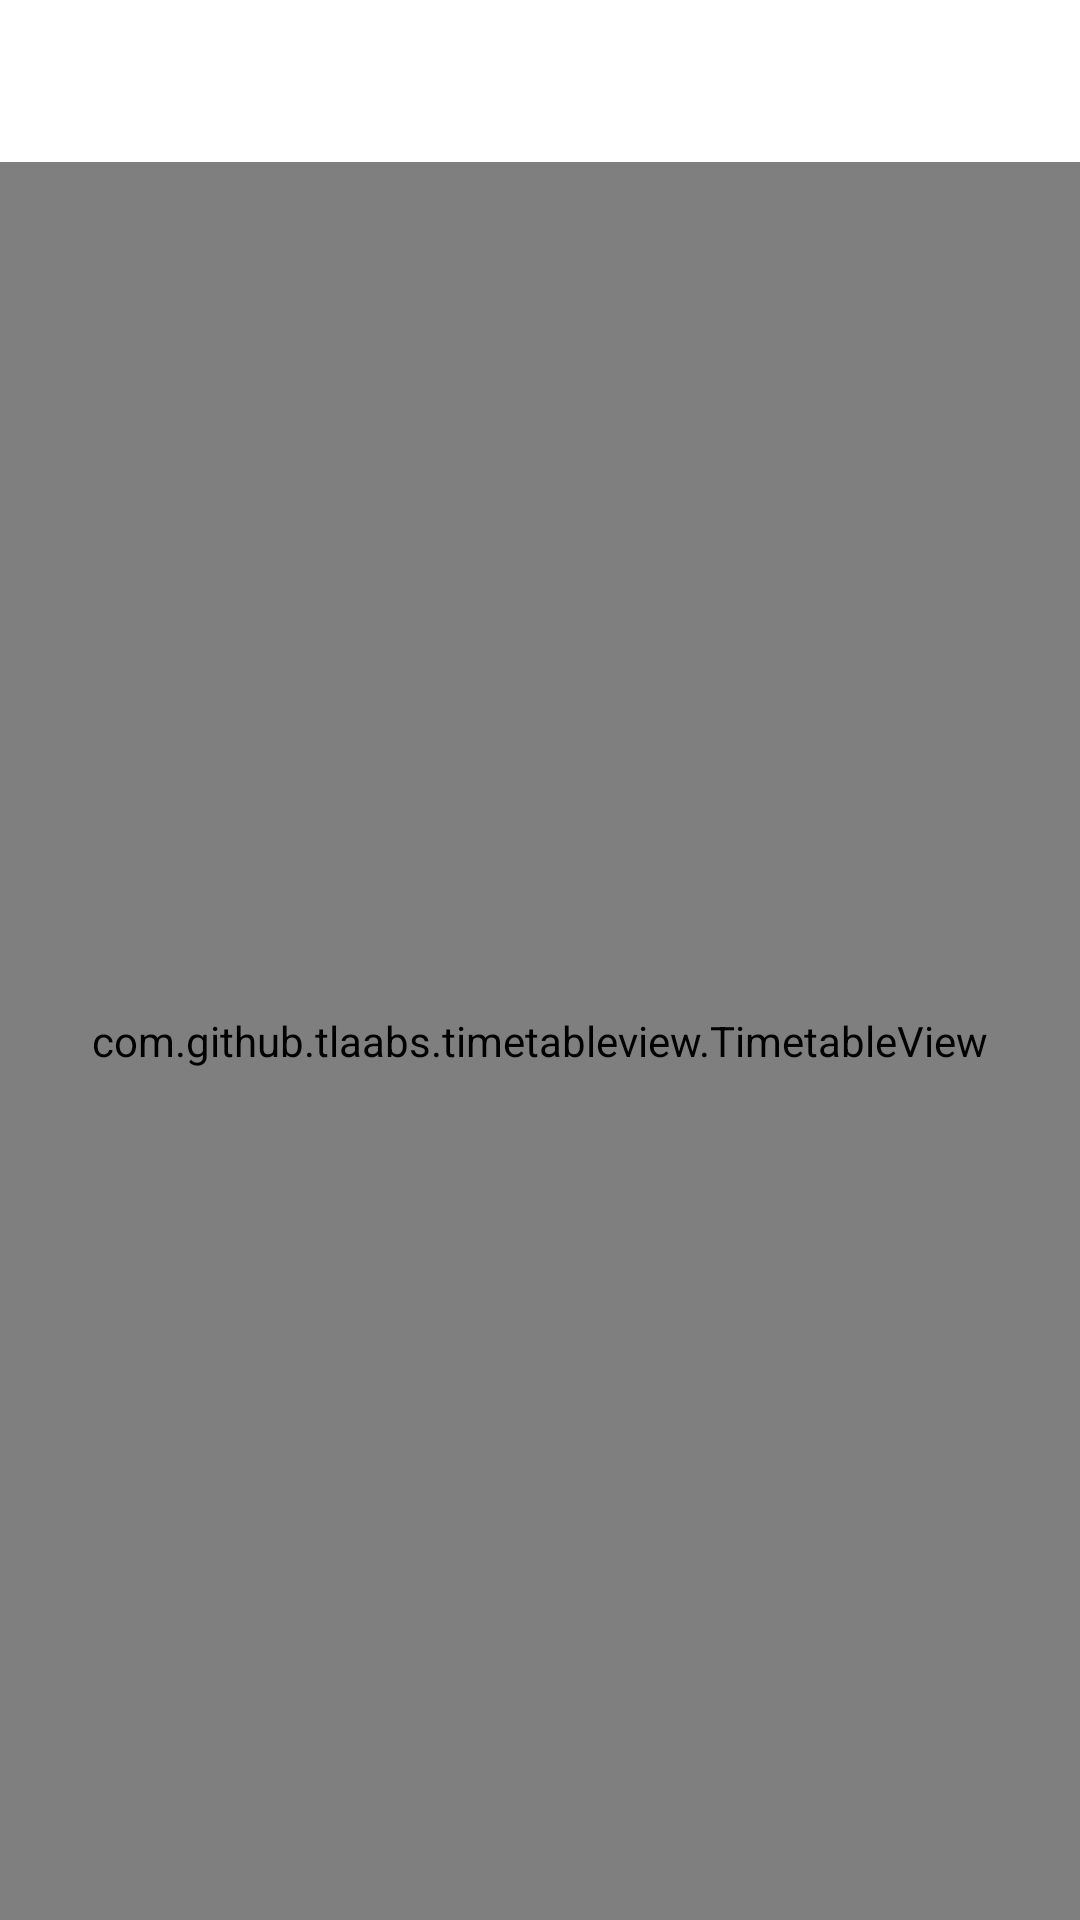

Produce the Android XML layout that renders to this screen, including the resource entries it uses.
<!-- AndroidManifest.xml: application theme Theme.Schedule -->
<!-- res/layout/activity_schedule_view.xml -->
<LinearLayout
    xmlns:android="http://schemas.android.com/apk/res/android"
    xmlns:app="http://schemas.android.com/apk/res-auto"
    xmlns:tools="http://schemas.android.com/tools"
    android:layout_width="match_parent"
    android:layout_height="match_parent"
    android:orientation="vertical"
    tools:context=".ui.activity.ScheduleViewActivity">

    <Button
        android:id="@+id/btnClose"
        android:layout_width="48dp"
        android:layout_height="48dp"
        android:background="?attr/selectableItemBackground"
        android:text=""
        android:layout_marginTop="6dp"
        android:layout_marginStart="6dp"
        android:drawableTop="@drawable/ic_baseline_close_24_black" />

    <com.github.tlaabs.timetableview.TimetableView
        android:id="@+id/timetableView"
        android:layout_width="match_parent"
        android:layout_height="match_parent"
        app:column_count="6"
        app:row_count="13" />

</LinearLayout>
<!-- resources referenced by this layout -->
<resources>
  <style name="Theme.Schedule" parent="Base.Theme.Schedule" />
  <style name="Base.Theme.Schedule" parent="Theme.MaterialComponents.DayNight.NoActionBar">
          
          <item name="colorPrimary">#3A69EA</item>
          <item name="colorPrimaryVariant">#3A69EA</item>
          <item name="colorOnPrimary">#FFFFFF</item>
          
          <item name="colorSecondary">#3A69EA</item>
          <item name="colorSecondaryVariant">#3A69EA</item>
          <item name="colorOnSecondary">@color/black</item>
          
          <item name="android:statusBarColor">?attr/colorPrimaryVariant</item>
          
          
      </style>
  <color name="black">#FF000000</color>
</resources>
